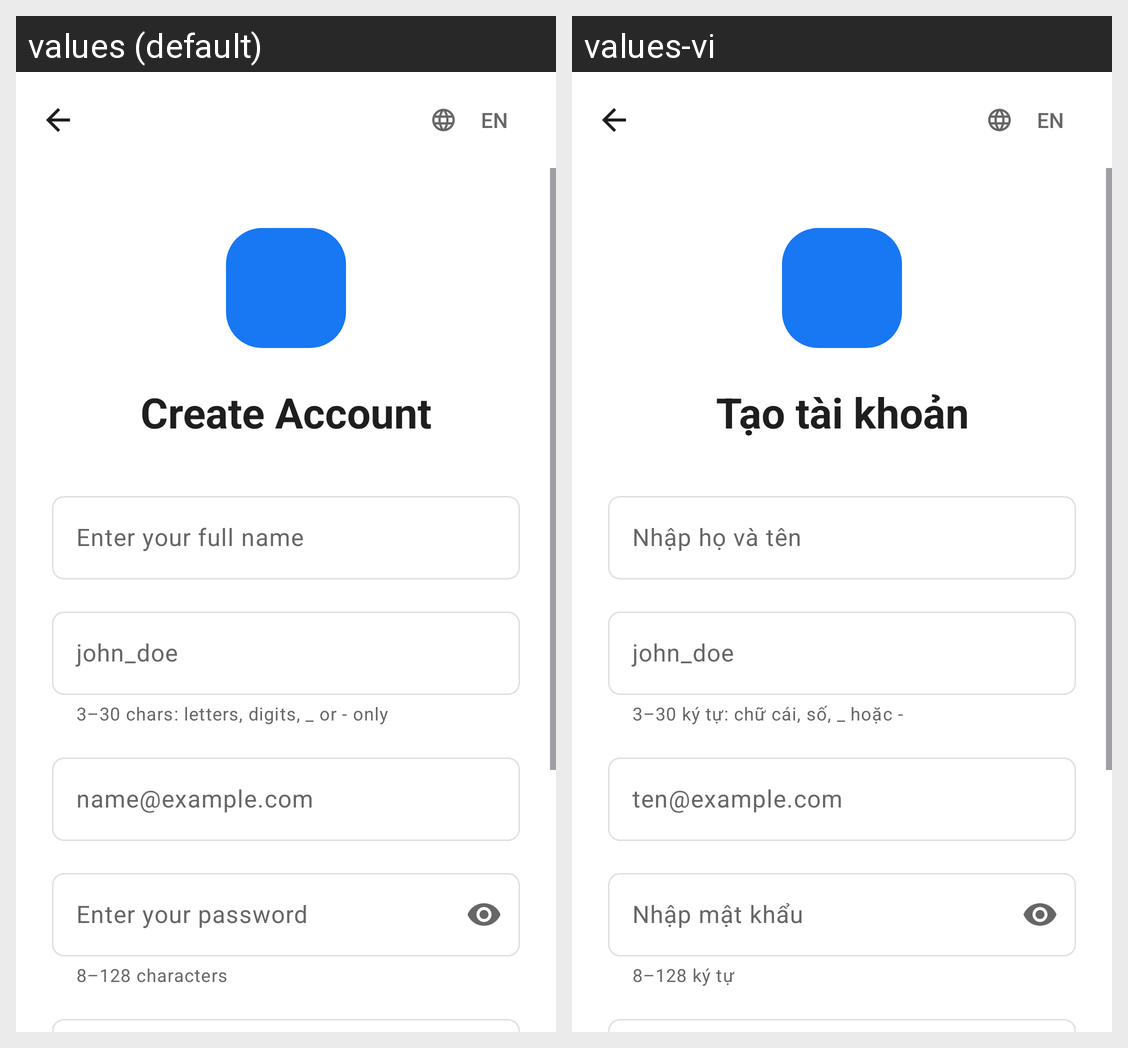

Locale-by-locale string values for the Android screen shown in this grid:
Android screen res/layout/fragment_register.xml rendered under 2 locales, left to right: values (default), values-vi. Device: Nexus 5 (rendered at 1080×1920; each locale shown at half size, 540×960, under a caption strip naming it); theme Theme.ZeroMeeting.
Strings drawn on this screen, with the default value and each locale's value (text and hints the layout hard-codes, and strings that could not be matched under every locale, appear in the picture but are not listed):

register_title
  values: Create Account
  values-vi: Tạo tài khoản

register_hint_full_name
  values: Enter your full name
  values-vi: Nhập họ và tên

register_helper_username
  values: 3–30 chars: letters, digits, _ or - only
  values-vi: 3–30 ký tự: chữ cái, số, _ hoặc -

register_hint_username
  values: john_doe
  values-vi: john_doe

register_hint_email
  values: name@example.com
  values-vi: ten@example.com

register_helper_password
  values: 8–128 characters
  values-vi: 8–128 ký tự

register_hint_password
  values: Enter your password
  values-vi: Nhập mật khẩu

register_btn_create
  values: Create Account
  values-vi: Tạo tài khoản
